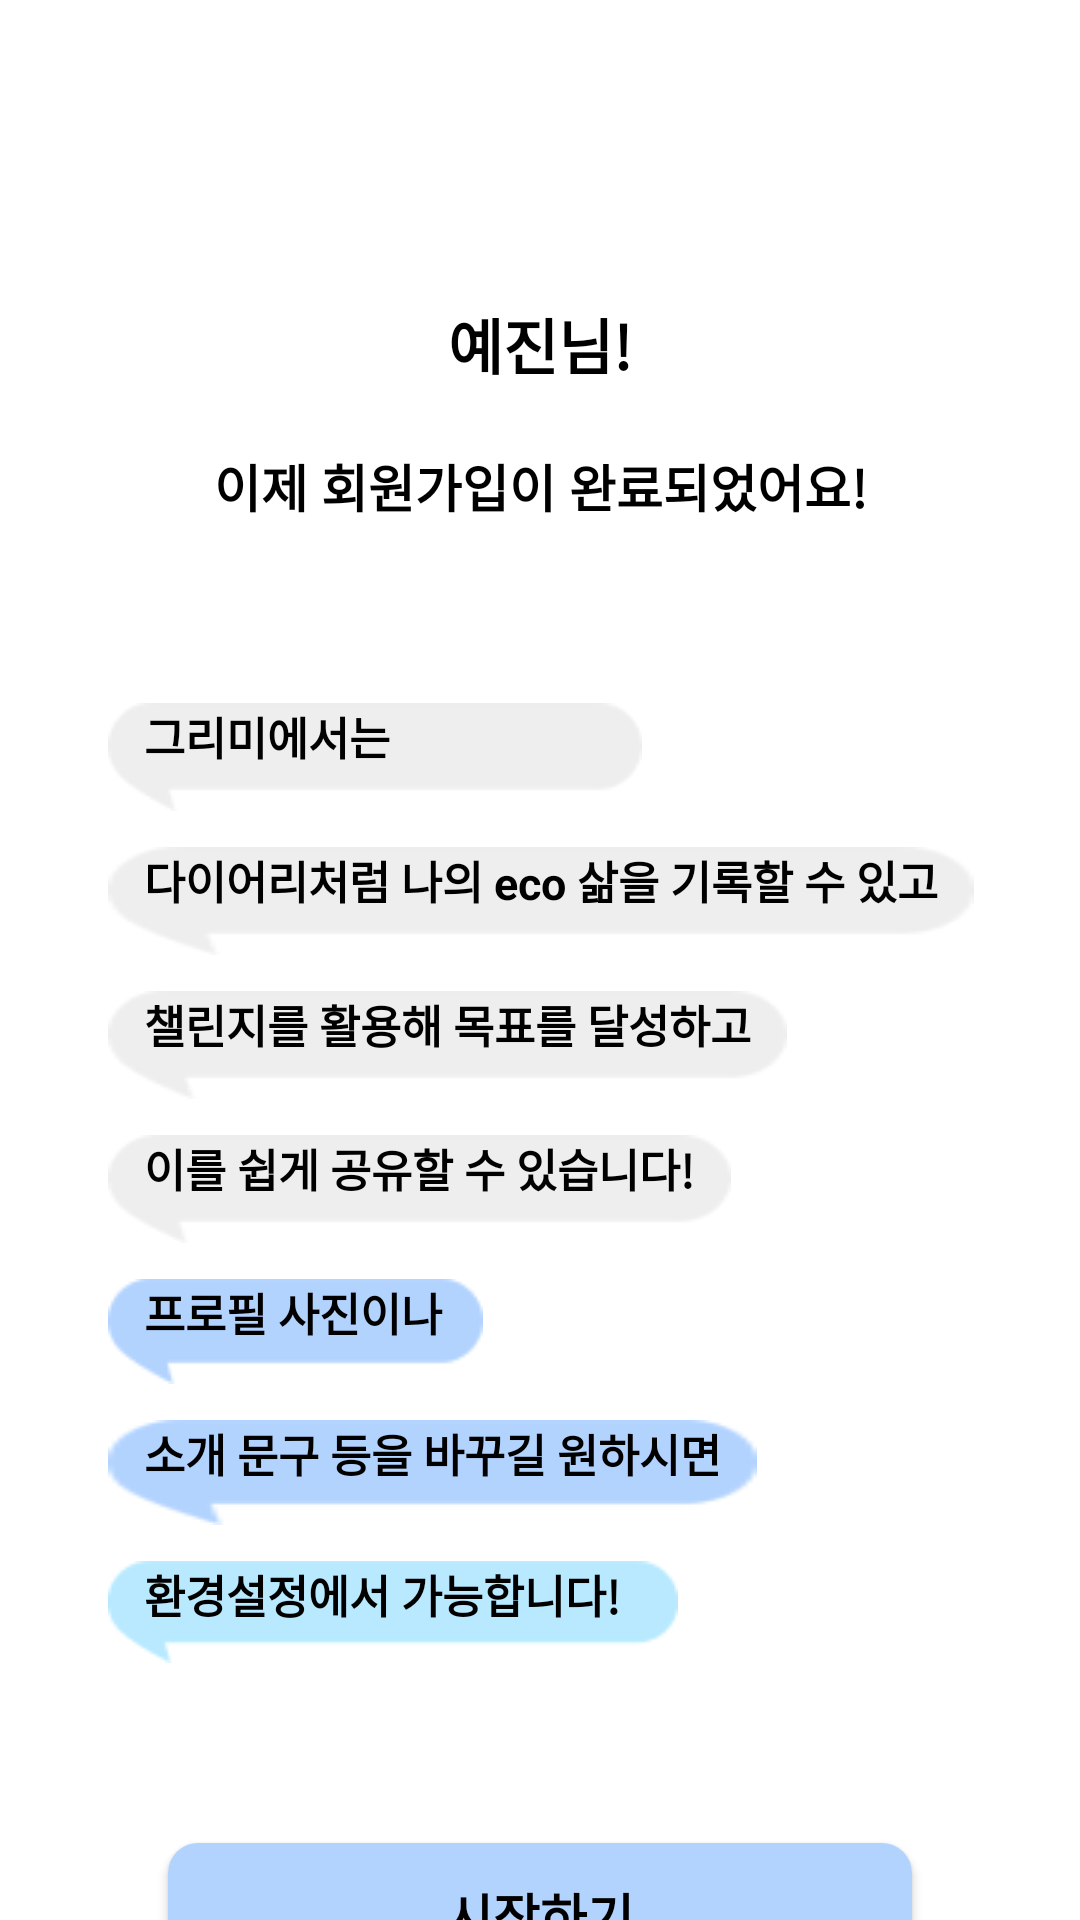

Write the Android layout XML for this screen, with the resource values it uses.
<!-- AndroidManifest.xml: application theme Theme.Greme -->
<!-- res/layout/activity_next.xml -->
<?xml version="1.0" encoding="utf-8"?>
<androidx.constraintlayout.widget.ConstraintLayout
    xmlns:android="http://schemas.android.com/apk/res/android"
    xmlns:app="http://schemas.android.com/apk/res-auto"
    xmlns:tools="http://schemas.android.com/tools"
    android:layout_width="match_parent"
    android:layout_height="match_parent"
    tools:context=".NextActivity">

    <TextView
        android:id="@+id/tv_next_name"
        android:layout_width="wrap_content"
        android:layout_height="wrap_content"
        android:layout_marginTop="100dp"
        android:text="예진"
        android:textColor="@color/black"
        android:textSize="20sp"
        android:textStyle="bold"
        app:layout_constraintEnd_toStartOf="@id/tv_next_nim"
        app:layout_constraintHorizontal_chainStyle="packed"
        app:layout_constraintStart_toStartOf="parent"
        app:layout_constraintTop_toTopOf="parent" />

    <TextView
        android:id="@+id/tv_next_nim"
        android:layout_width="wrap_content"
        android:layout_height="wrap_content"
        android:layout_marginTop="100dp"
        android:text="님!"
        android:textColor="@color/black"
        android:textSize="20sp"
        android:textStyle="bold"
        app:layout_constraintEnd_toEndOf="parent"
        app:layout_constraintStart_toEndOf="@id/tv_next_name"
        app:layout_constraintTop_toTopOf="parent" />

    <TextView
        android:id="@+id/tv_next_hi"
        android:layout_width="wrap_content"
        android:layout_height="wrap_content"
        android:layout_marginTop="20dp"
        android:text="이제 회원가입이 완료되었어요!"
        android:textColor="@color/black"
        android:textSize="17sp"
        android:textStyle="bold"
        app:layout_constraintEnd_toEndOf="@id/tv_next_nim"
        app:layout_constraintStart_toStartOf="@id/tv_next_name"
        app:layout_constraintTop_toBottomOf="@id/tv_next_name" />

    <TextView
        android:id="@+id/tv_next_1"
        android:layout_width="wrap_content"
        android:layout_height="wrap_content"
        android:layout_marginTop="60dp"
        android:layout_marginStart="36dp"
        android:paddingStart="12dp"
        android:text="그리미에서는"
        android:textColor="@color/black"
        android:textSize="15sp"
        android:textStyle="bold"
        android:background="@drawable/speechbubble"
        app:layout_constraintStart_toStartOf="parent"
        app:layout_constraintTop_toBottomOf="@id/tv_next_hi" />

    <TextView
        android:id="@+id/tv_next_2"
        android:layout_width="wrap_content"
        android:layout_height="wrap_content"
        android:layout_marginTop="12dp"
        android:layout_marginStart="36dp"
        android:paddingHorizontal="12dp"
        android:text="다이어리처럼 나의 eco 삶을 기록할 수 있고"
        android:textColor="@color/black"
        android:textSize="15sp"
        android:textStyle="bold"
        android:background="@drawable/speechbubble"
        app:layout_constraintStart_toStartOf="parent"
        app:layout_constraintTop_toBottomOf="@id/tv_next_1" />

    <TextView
        android:id="@+id/tv_next_3"
        android:layout_width="wrap_content"
        android:layout_height="wrap_content"
        android:layout_marginTop="12dp"
        android:layout_marginStart="36dp"
        android:paddingHorizontal="12dp"
        android:text="챌린지를 활용해 목표를 달성하고"
        android:textColor="@color/black"
        android:textSize="15sp"
        android:textStyle="bold"
        android:background="@drawable/speechbubble"
        app:layout_constraintStart_toStartOf="parent"
        app:layout_constraintTop_toBottomOf="@id/tv_next_2" />

    <TextView
        android:id="@+id/tv_next_4"
        android:layout_width="wrap_content"
        android:layout_height="wrap_content"
        android:layout_marginTop="12dp"
        android:layout_marginStart="36dp"
        android:paddingHorizontal="12dp"
        android:text="이를 쉽게 공유할 수 있습니다!"
        android:textColor="@color/black"
        android:textSize="15sp"
        android:textStyle="bold"
        android:background="@drawable/speechbubble"
        app:layout_constraintStart_toStartOf="parent"
        app:layout_constraintTop_toBottomOf="@id/tv_next_3" />

    <TextView
        android:id="@+id/tv_next_5"
        android:layout_width="wrap_content"
        android:layout_height="wrap_content"
        android:layout_marginTop="12dp"
        android:layout_marginStart="36dp"
        android:paddingHorizontal="12dp"
        android:text="프로필 사진이나"
        android:textColor="@color/black"
        android:textSize="15sp"
        android:textStyle="bold"
        android:background="@drawable/speechbubble2"
        app:layout_constraintStart_toStartOf="parent"
        app:layout_constraintTop_toBottomOf="@id/tv_next_4" />

    <TextView
        android:id="@+id/tv_next_6"
        android:layout_width="wrap_content"
        android:layout_height="wrap_content"
        android:layout_marginTop="12dp"
        android:layout_marginStart="36dp"
        android:paddingHorizontal="12dp"
        android:text="소개 문구 등을 바꾸길 원하시면"
        android:textColor="@color/black"
        android:textSize="15sp"
        android:textStyle="bold"
        android:background="@drawable/speechbubble2"
        app:layout_constraintStart_toStartOf="parent"
        app:layout_constraintTop_toBottomOf="@id/tv_next_5" />

    <TextView
        android:id="@+id/tv_next_7"
        android:layout_width="wrap_content"
        android:layout_height="wrap_content"
        android:layout_marginTop="12dp"
        android:layout_marginStart="36dp"
        android:paddingHorizontal="12dp"
        android:text="환경설정에서 가능합니다!"
        android:textColor="@color/black"
        android:textSize="15sp"
        android:textStyle="bold"
        android:background="@drawable/speechbubble3"
        app:layout_constraintStart_toStartOf="parent"
        app:layout_constraintTop_toBottomOf="@id/tv_next_6" />

    <Button
        android:id="@+id/btn_next_start"
        android:layout_width="match_parent"
        android:layout_height="48dp"
        android:background="@drawable/bg_basicbtn3"
        android:layout_marginTop="60dp"
        android:layout_marginHorizontal="56dp"
        android:textSize="17sp"
        android:textStyle="bold"
        android:textColor="@color/black"
        android:text="시작하기"
        app:layout_constraintTop_toBottomOf="@id/tv_next_7"
        app:layout_constraintStart_toStartOf="parent"
        app:layout_constraintEnd_toEndOf="parent"/>

</androidx.constraintlayout.widget.ConstraintLayout>
<!-- resources referenced by this layout -->
<resources>
  <!-- drawable bg_basicbtn3 (drawable) -->
  <?xml version="1.0" encoding="utf-8"?>
  <shape xmlns:android="http://schemas.android.com/apk/res/android"
      android:shape="rectangle">
  
      <solid android:color="#B3D3FF"/>
      <size
          android:width="300dp"
          android:height="60dp" />
      <corners android:radius="10dp" />
  
  </shape>
  <!-- drawable speechbubble: png bitmap (drawable, 981 bytes) -->
  <!-- drawable speechbubble2: png bitmap (drawable, 1015 bytes) -->
  <!-- drawable speechbubble3: png bitmap (drawable, 973 bytes) -->
  <style name="Theme.Greme" parent="Theme.MaterialComponents.DayNight.DarkActionBar">
          
          <item name="colorPrimary">@color/purple_500</item>
          <item name="colorPrimaryVariant">@color/purple_700</item>
          <item name="colorOnPrimary">@color/white</item>
          
          <item name="colorSecondary">@color/teal_200</item>
          <item name="colorSecondaryVariant">@color/teal_700</item>
          <item name="colorOnSecondary">@color/black</item>
          
          <item name="android:statusBarColor" tools:targetApi="l">?attr/colorPrimaryVariant</item>
          
      </style>
  <!-- not gathered from this repository: default colours our renderer supplied (Android Studio template values) -->
  <color name="purple_500">#FF6200EE</color>
  <color name="purple_700">#FF3700B3</color>
  <color name="teal_200">#FF03DAC5</color>
  <color name="teal_700">#FF018786</color>
  <color name="black">#FF000000</color>
  <color name="white">#FFFFFFFF</color>
</resources>
